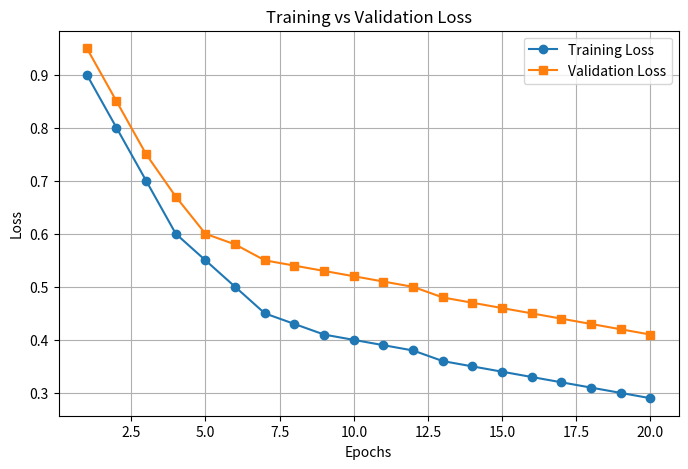

The matplotlib source for this figure:
# -*- coding: utf-8 -*-
"""
Created on Fri Feb 28 18:13:49 2025

[redacted]
"""

import matplotlib.pyplot as plt

# Sample data (Replace with real loss values)
epochs = list(range(1, 21))  # Example for 20 epochs
train_losses = [0.9, 0.8, 0.7, 0.6, 0.55, 0.5, 0.45, 0.43, 0.41, 0.4, 0.39, 0.38, 0.36, 0.35, 0.34, 0.33, 0.32, 0.31, 0.3, 0.29]
val_losses = [0.95, 0.85, 0.75, 0.67, 0.6, 0.58, 0.55, 0.54, 0.53, 0.52, 0.51, 0.5, 0.48, 0.47, 0.46, 0.45, 0.44, 0.43, 0.42, 0.41]

# Plot Loss Graph
plt.figure(figsize=(8,5))
plt.plot(epochs, train_losses, label="Training Loss", marker="o")
plt.plot(epochs, val_losses, label="Validation Loss", marker="s")
plt.xlabel("Epochs")
plt.ylabel("Loss")
plt.title("Training vs Validation Loss")
plt.legend()
plt.grid(True)
plt.show()
